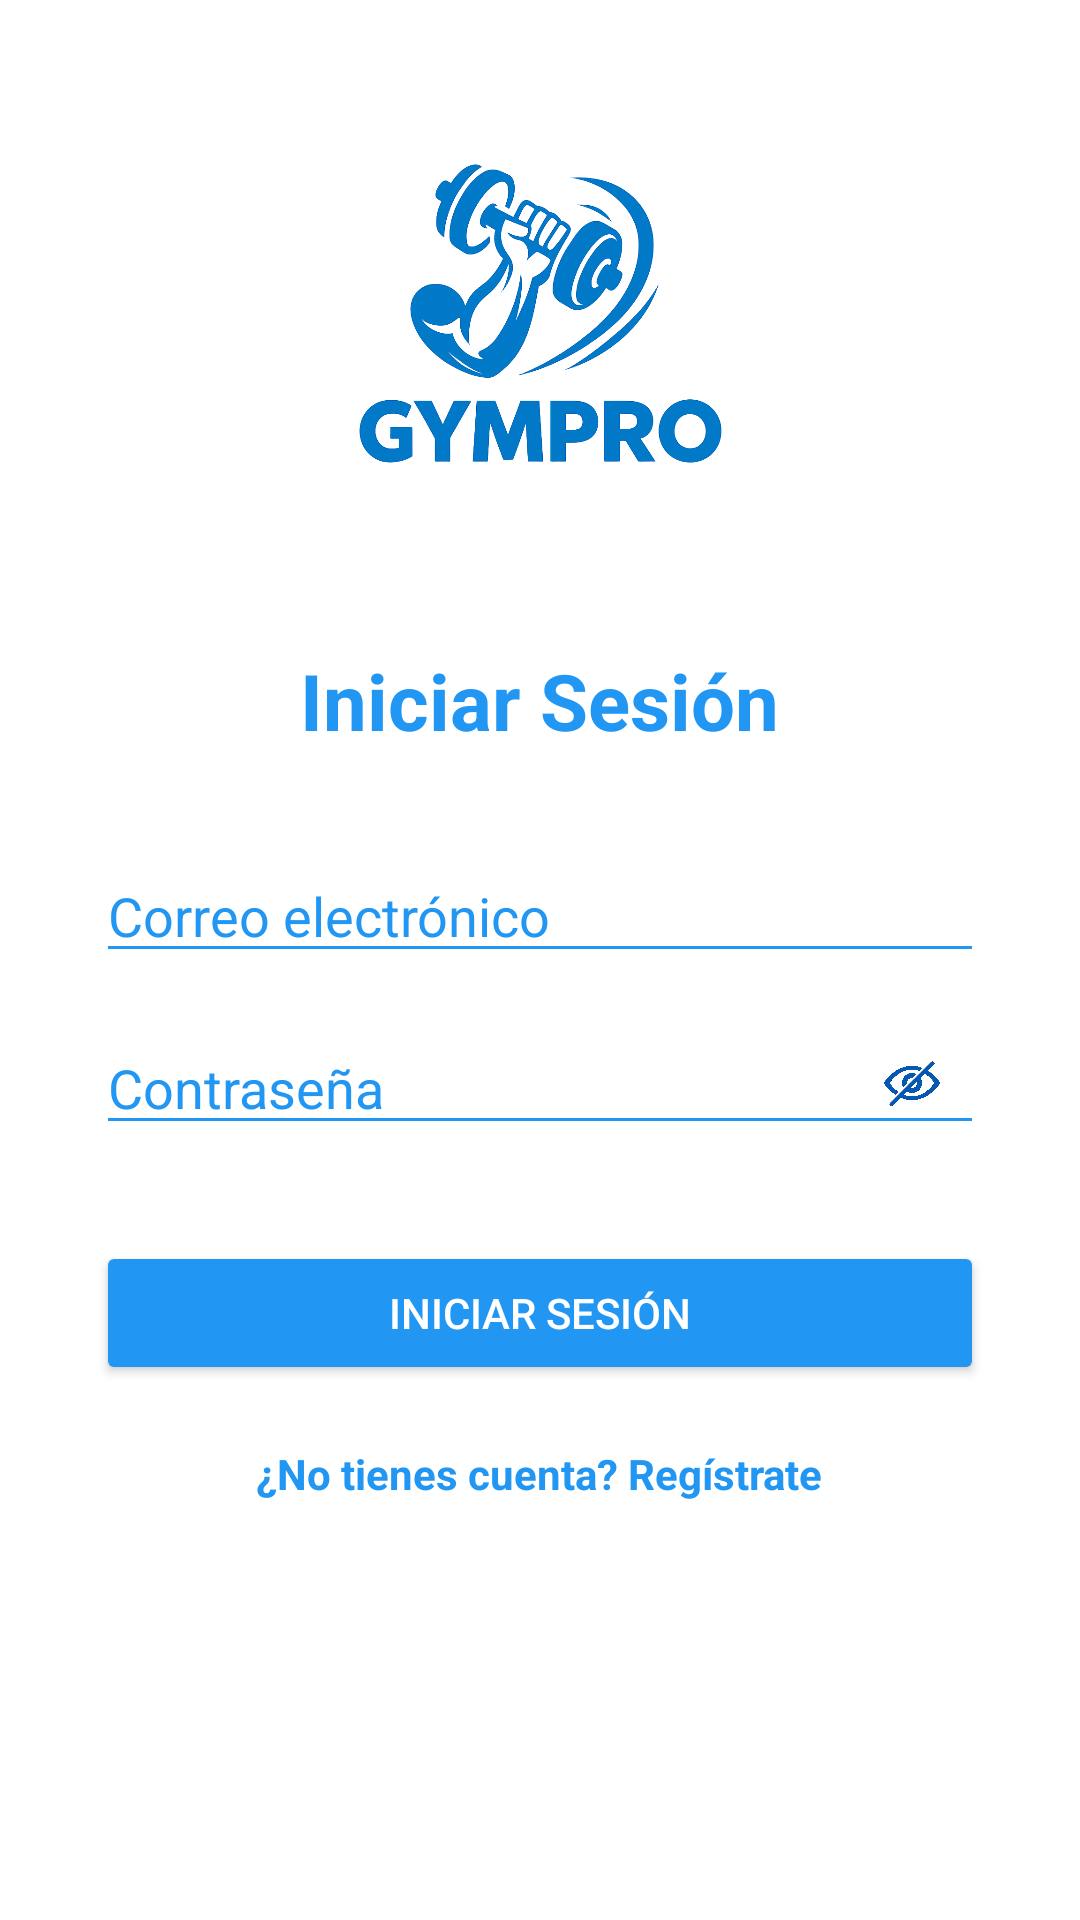

Layout XML and referenced resources for this Android screen:
<!-- AndroidManifest.xml: application theme Theme.GymPro -->
<!-- res/layout/activity_login.xml -->
<?xml version="1.0" encoding="utf-8"?>
<ScrollView xmlns:android="http://schemas.android.com/apk/res/android"
    android:layout_width="match_parent"
    android:layout_height="match_parent"
    android:background="?android:colorBackground">

    <LinearLayout
        android:orientation="vertical"
        android:padding="32dp"
        android:gravity="center_horizontal"
        android:layout_width="match_parent"
        android:layout_height="wrap_content">

        <ImageView
            android:layout_width="160dp"
            android:layout_height="160dp"
            android:layout_marginBottom="24dp"
            android:src="@drawable/logo_gympro_sinfondo"
            android:contentDescription="Logo" />

        <TextView
            android:layout_width="wrap_content"
            android:layout_height="wrap_content"
            android:text="Iniciar Sesión"
            android:textSize="26sp"
            android:textStyle="bold"
            android:textColor="@color/blue"
            android:layout_marginBottom="32dp" />

        <EditText
            android:id="@+id/etLoginEmail"
            android:layout_width="match_parent"
            android:layout_height="wrap_content"
            android:hint="Correo electrónico"
            android:textColorHint="@color/blue"
            android:textColor="@color/blue"
            android:backgroundTint="@color/blue"
            android:inputType="textEmailAddress"
            android:maxLength="30"/>

        <RelativeLayout
            android:layout_width="match_parent"
            android:layout_height="wrap_content"
            android:layout_marginTop="16dp">

            <EditText
                android:id="@+id/etLoginPassword"
                android:layout_width="match_parent"
                android:layout_height="wrap_content"
                android:hint="Contraseña"
                android:inputType="textPassword"
                android:textColorHint="@color/blue"
                android:textColor="@color/blue"
                android:backgroundTint="@color/blue"
                android:paddingEnd="48dp"
                android:maxLength="15"/>

            <ImageView
                android:id="@+id/ivTogglePassword"
                android:layout_width="24dp"
                android:layout_height="24dp"
                android:src="@drawable/ic_visibility_off_sinfondo"
                android:layout_alignEnd="@id/etLoginPassword"
                android:layout_centerVertical="true"
                android:layout_marginEnd="12dp"
                android:contentDescription="Ver contraseña" />
        </RelativeLayout>

        <Button
            android:id="@+id/btnLogin"
            android:layout_width="match_parent"
            android:layout_height="wrap_content"
            android:text="INICIAR SESIÓN"
            android:layout_marginTop="32dp"
            android:backgroundTint="@color/blue"
            android:textColor="@android:color/white" />

        <TextView
            android:id="@+id/btnGoToRegister"
            android:layout_width="wrap_content"
            android:layout_height="wrap_content"
            android:text="¿No tienes cuenta? Regístrate"
            android:textColor="@color/blue"
            android:textStyle="bold"
            android:layout_marginTop="20dp" />
    </LinearLayout>
</ScrollView>
<!-- resources referenced by this layout -->
<resources>
  <color name="blue">#2196F3</color>
  <!-- drawable ic_visibility_off_sinfondo: png bitmap (drawable, 161357 bytes) -->
  <!-- drawable logo_gympro_sinfondo: png bitmap (drawable, 149847 bytes) -->
  <style name="Theme.GymPro" parent="Theme.MaterialComponents.DayNight.NoActionBar">
          
          <item name="colorPrimary">@color/blue</item>
          <item name="colorPrimaryVariant">@color/blue</item>
          <item name="colorOnPrimary">@android:color/white</item>
          
          <item name="colorSecondary">@color/teal_200</item>
          <item name="colorSecondaryVariant">@color/teal_700</item>
          <item name="colorOnSecondary">@color/black</item>
          
          <item name="android:statusBarColor">?attr/colorPrimaryVariant</item>
          
      </style>
  <color name="teal_200">#FF03DAC5</color>
  <color name="teal_700">#FF018786</color>
  <color name="black">#FF000000</color>
</resources>
